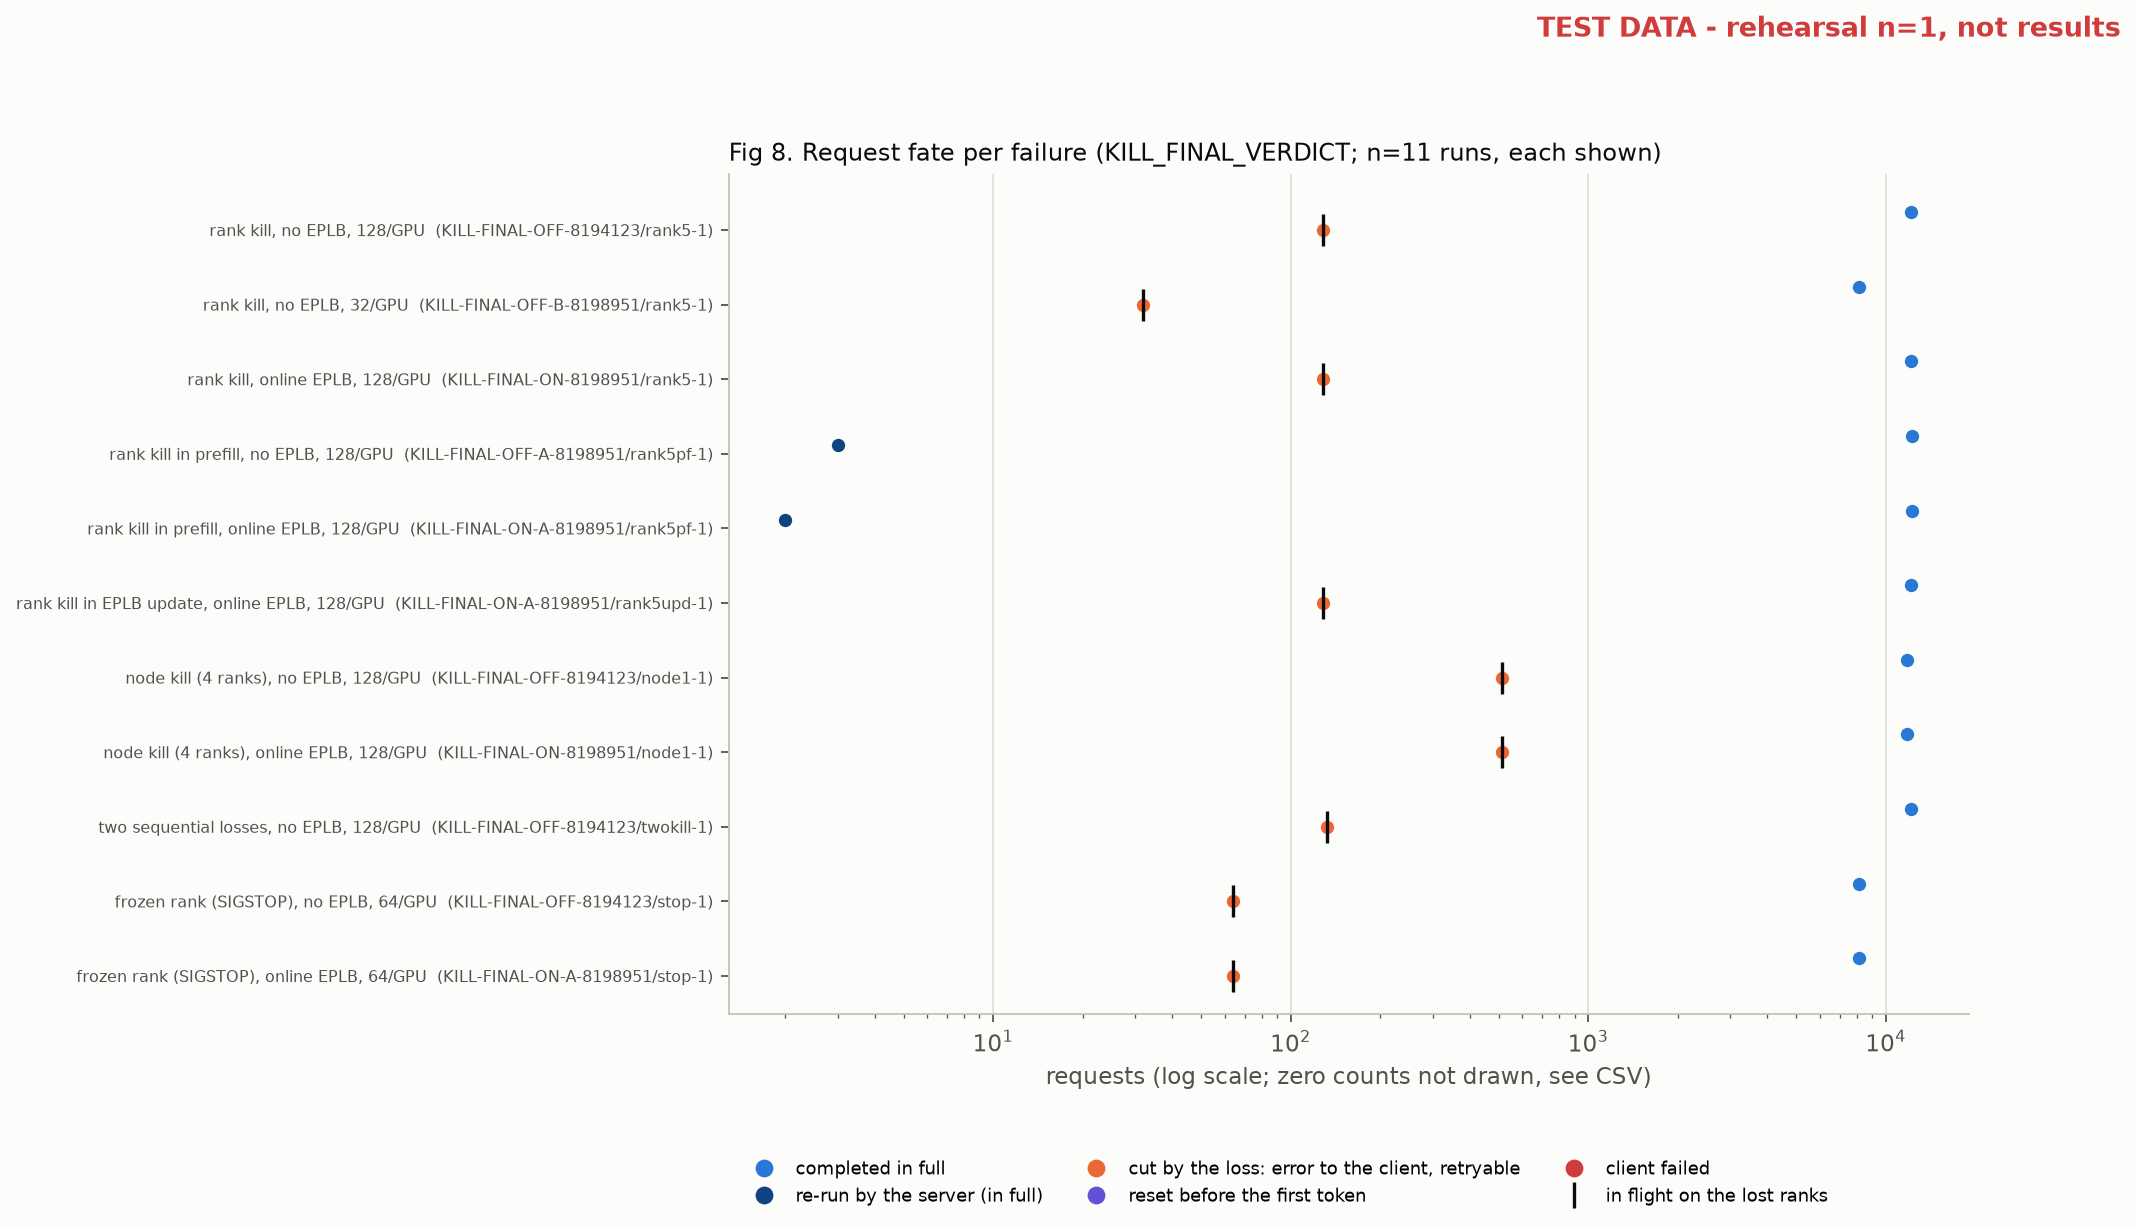

The data file committed next to this chart (first rows):
kind, mode, case, completed, full, rerun, cut, reset, failed, lost_held, recovery_failed
rank5, noeplb, KILL-FINAL-OFF-8194123/rank5-1, 12288, 12160, 0.0, 128.0, 0.0, 0.0, 128, 128
rank5, noeplb, KILL-FINAL-OFF-B-8198951/rank5-1, 8192, 8160, 0.0, 32.0, 0.0, 0.0, 32, 32
rank5, online, KILL-FINAL-ON-8198951/rank5-1, 12288, 12160, 0.0, 128.0, 0.0, 0.0, 128, 128
rank5pf, noeplb, KILL-FINAL-OFF-A-8198951/rank5pf-1, 12288, 12288, 3.0, 0.0, 0.0, 0.0, 0, 0
rank5pf, online, KILL-FINAL-ON-A-8198951/rank5pf-1, 12288, 12288, 2.0, 0.0, 0.0, 0.0, 0, 0
rank5upd, online, KILL-FINAL-ON-A-8198951/rank5upd-1, 12288, 12160, 0.0, 128.0, 0.0, 0.0, 128, 128
node1, noeplb, KILL-FINAL-OFF-8194123/node1-1, 12288, 11776, 0.0, 512.0, 0.0, 0.0, 512, 512
node1, online, KILL-FINAL-ON-8198951/node1-1, 12288, 11776, 0.0, 512.0, 0.0, 0.0, 512, 512
twokill, noeplb, KILL-FINAL-OFF-8194123/twokill-1, 12288, 12155, 0.0, 133.0, 0.0, 0.0, 133, 133
stop, noeplb, KILL-FINAL-OFF-8194123/stop-1, 8192, 8128, 0.0, 64.0, 0.0, 0.0, 64, 64
stop, online, KILL-FINAL-ON-A-8198951/stop-1, 8192, 8128, 0.0, 64.0, 0.0, 0.0, 64, 64
